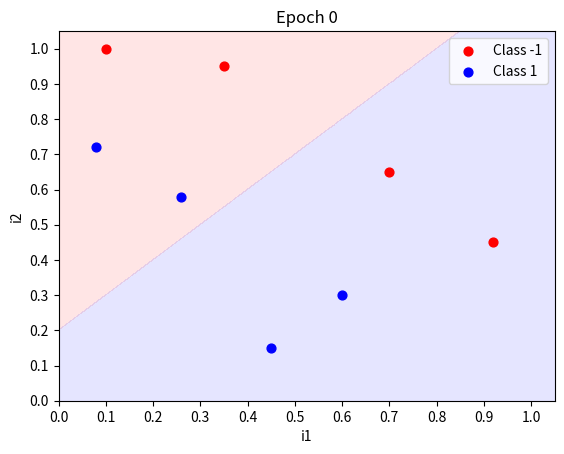
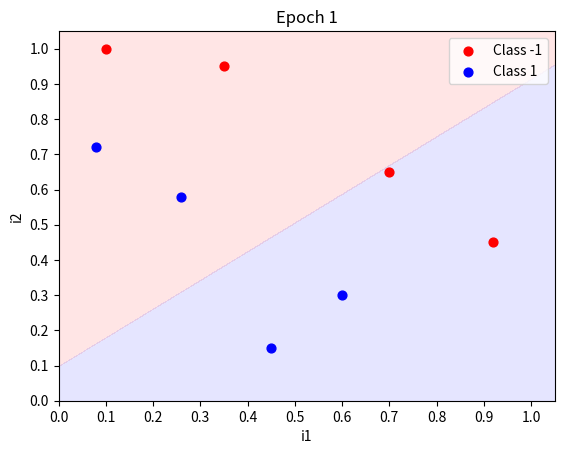
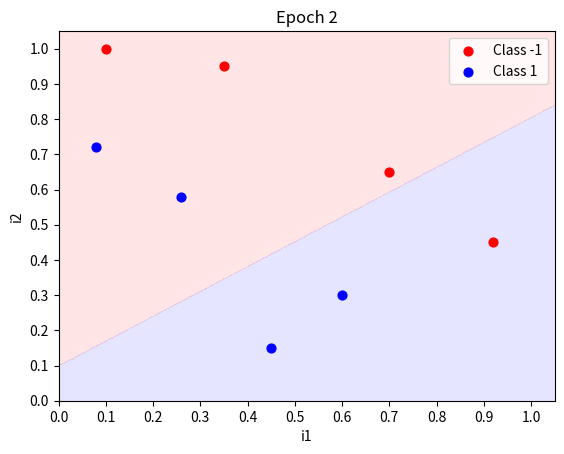
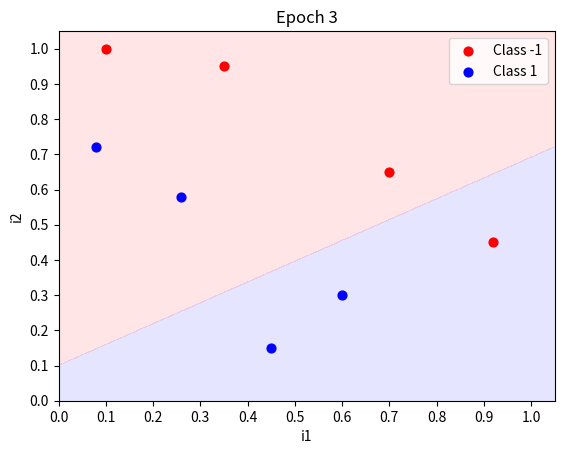
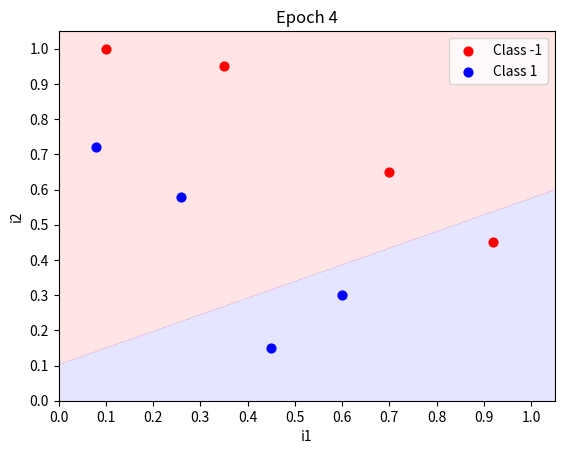
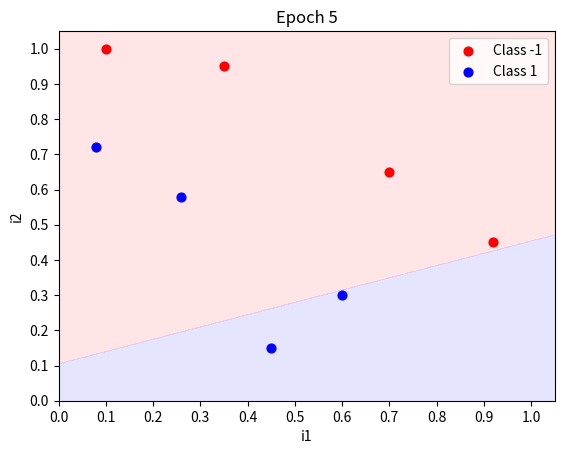
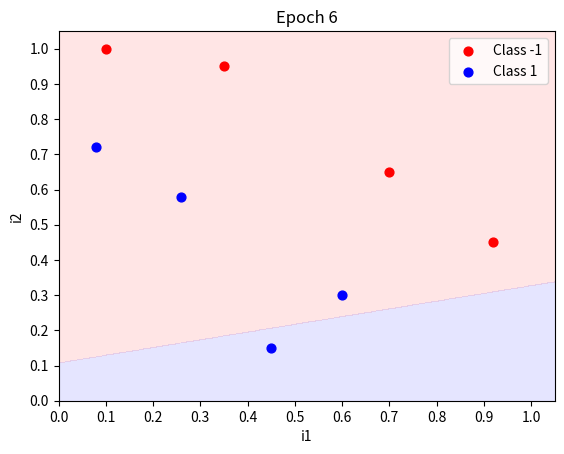
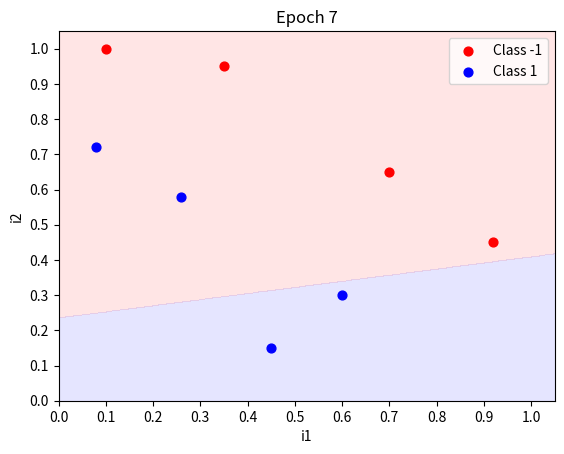
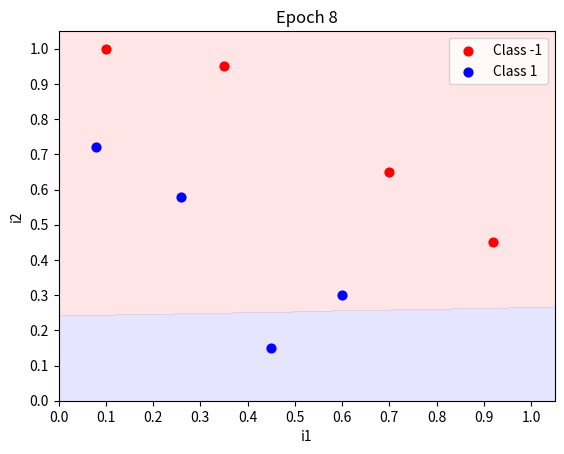
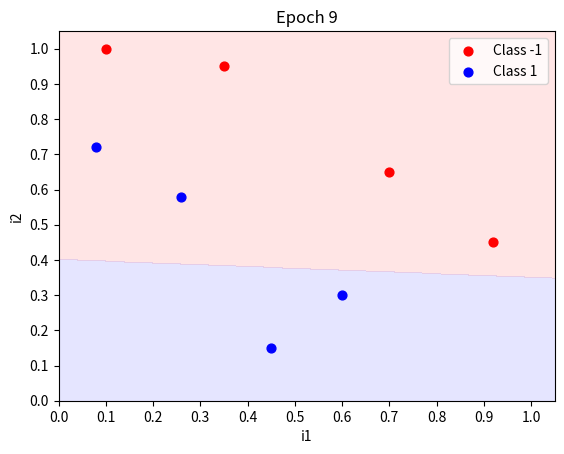

These charts were generated, in order, by the following Python code:
from __future__ import print_function
import matplotlib,sys
from matplotlib import pyplot as plt
import numpy as np

def plot(matrix,weights=None,title="Prediction Matrix"):

	if len(matrix[0])==3: # if 1D inputs, excluding bias and ys 
		fig,ax = plt.subplots()
		ax.set_title(title)
		ax.set_xlabel("i1")
		ax.set_ylabel("Classifications")

		if weights!=None:
			y_min=-0.1
			y_max=1.1
			x_min=0.0
			x_max=1.1
			y_res=0.001
			x_res=0.001
			ys=np.arange(y_min,y_max,y_res)
			xs=np.arange(x_min,x_max,x_res)
			zs=[]
			for cur_y in np.arange(y_min,y_max,y_res):
				for cur_x in np.arange(x_min,x_max,x_res):
					zs.append(predict([1.0,cur_x],weights))
			xs,ys=np.meshgrid(xs,ys)
			zs=np.array(zs)
			zs = zs.reshape(xs.shape)
			cp=plt.contourf(xs,ys,zs,levels=[-1,-0.0001,0,1],colors=('b','r'),alpha=0.1)
		
		c1_data=[[],[]]
		c0_data=[[],[]]

		for i in range(len(matrix)):
			cur_i1 = matrix[i][1]
			cur_y  = matrix[i][-1]

			if cur_y==1:
				c1_data[0].append(cur_i1)
				c1_data[1].append(1.0)
			else:
				c0_data[0].append(cur_i1)
				c0_data[1].append(0.0)

		plt.xticks(np.arange(x_min,x_max,0.1))
		plt.yticks(np.arange(y_min,y_max,0.1))
		plt.xlim(0,1.05)
		plt.ylim(-0.05,1.05)

		c0s = plt.scatter(c0_data[0],c0_data[1],s=40.0,c='r',label='Class -1')
		c1s = plt.scatter(c1_data[0],c1_data[1],s=40.0,c='b',label='Class 1')

		plt.legend(fontsize=10,loc=1)
		plt.show()
		return

	if len(matrix[0])==4: # if 2D inputs, excluding bias and ys
		fig,ax = plt.subplots()
		ax.set_title(title)
		ax.set_xlabel("i1")
		ax.set_ylabel("i2")

		if weights!=None:
			map_min=0.0
			map_max=1.1
			y_res=0.001
			x_res=0.001
			ys=np.arange(map_min,map_max,y_res)
			xs=np.arange(map_min,map_max,x_res)
			zs=[]
			for cur_y in np.arange(map_min,map_max,y_res):
				for cur_x in np.arange(map_min,map_max,x_res):
					zs.append(predict([1.0,cur_x,cur_y],weights))
			xs,ys=np.meshgrid(xs,ys)
			zs=np.array(zs)
			zs = zs.reshape(xs.shape)
			cp=plt.contourf(xs,ys,zs,levels=[-1,-0.0001,0,1],colors=('b','r'),alpha=0.1)

		c1_data=[[],[]]
		c0_data=[[],[]]
		for i in range(len(matrix)):
			cur_i1 = matrix[i][1]
			cur_i2 = matrix[i][2]
			cur_y  = matrix[i][-1]
			if cur_y==1:
				c1_data[0].append(cur_i1)
				c1_data[1].append(cur_i2)
			else:
				c0_data[0].append(cur_i1)
				c0_data[1].append(cur_i2)

		plt.xticks(np.arange(0.0,1.1,0.1))
		plt.yticks(np.arange(0.0,1.1,0.1))
		plt.xlim(0,1.05)
		plt.ylim(0,1.05)

		c0s = plt.scatter(c0_data[0],c0_data[1],s=40.0,c='r',label='Class -1')
		c1s = plt.scatter(c1_data[0],c1_data[1],s=40.0,c='b',label='Class 1')

		plt.legend(fontsize=10,loc=1)
		plt.show()
		return
	
	print("Matrix dimensions not covered.")

def predict(inputs,weights):
	activation=0.0
	for i,w in zip(inputs,weights):
		activation += i*w 
	return 1.0 if activation>=0.0 else 0.0

# each matrix row: up to last row = inputs, last row = y (classification)
def accuracy(matrix,weights):
	num_correct = 0.0
	preds       = []
	for i in range(len(matrix)):
		pred   = predict(matrix[i][:-1],weights) # get predicted classification
		preds.append(pred)
		if pred==matrix[i][-1]: num_correct+=1.0 
	print("Predictions:",preds)
	return num_correct/float(len(matrix))


nb_epoch		= 10
l_rate  		= 0.1
plot_each_epoch	= False
stop_early 		= True

# 	Bias 	i1 		i2 		y
matrix = [	[1.00,	0.08,	0.72,	1.0],
			[1.00,	0.10,	1.00,	0.0],
			[1.00,	0.26,	0.58,	1.0],
			[1.00,	0.35,	0.95,	0.0],
			[1.00,	0.45,	0.15,	1.0],
			[1.00,	0.60,	0.30,	1.0],
			[1.00,	0.70,	0.65,	0.0],
			[1.00,	0.92,	0.45,	0.0]]
weights= [	 0.20,	1.00,  -1.00		] # initial weights specified in problem

## Training 
for epoch in range(nb_epoch):
	cur_acc = accuracy(matrix,weights)
	print("\nEpoch %d \nWeights: "%epoch,weights)
	print("Accuracy: ",cur_acc)
		
	plot(matrix,weights,title="Epoch %d"%epoch)
		
	for i in range(len(matrix)):
		prediction = predict(matrix[i][:-1],weights) # get predicted classificaion
		error      = matrix[i][-1]-prediction		 # get error from real classification
		#sys.stdout.write("Training on data at index %d...\n"%(i))
		for j in range(len(weights)): 				 # calculate new weight for each node
			print(f'Weights[{j}] is {weights[j]:.2f}')
			weights[j] = weights[j]+(l_rate*error*matrix[i][j]) 
			print(f'Weights[{j}] is {weights[j]:.2f}')
